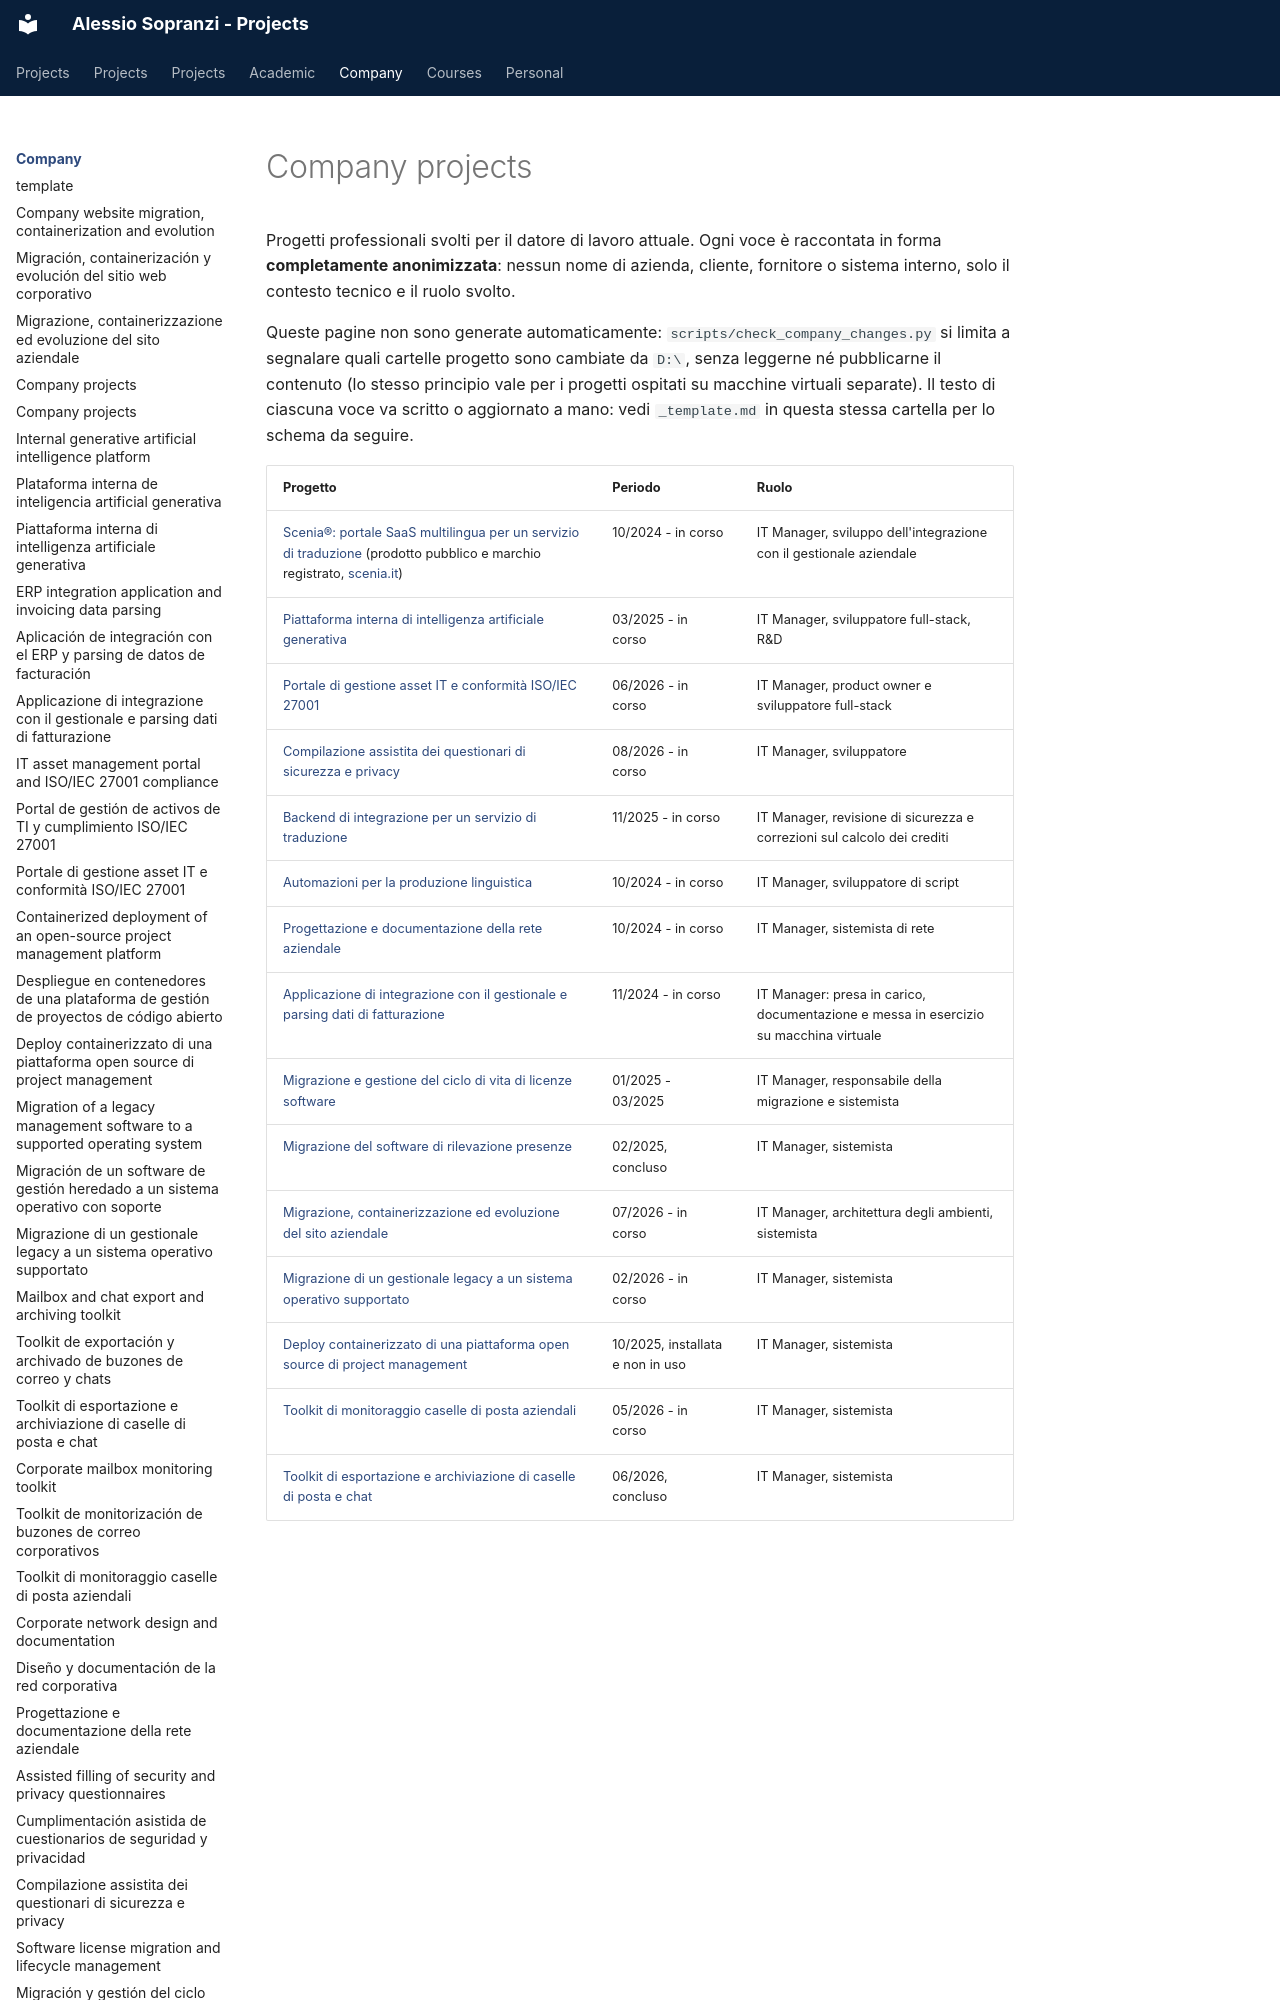

repository: alesop95/projects · page: company/index.html · generator: mkdocs

# Company projects

Progetti professionali svolti per il datore di lavoro attuale. Ogni voce è raccontata in forma **completamente anonimizzata**: nessun nome di azienda, cliente, fornitore o sistema interno, solo il contesto tecnico e il ruolo svolto.

Queste pagine non sono generate automaticamente: `scripts/check_company_changes.py` si limita a segnalare quali cartelle progetto sono cambiate da `D:\`, senza leggerne né pubblicarne il contenuto (lo stesso principio vale per i progetti ospitati su macchine virtuali separate). Il testo di ciascuna voce va scritto o aggiornato a mano: vedi `_template.md` in questa stessa cartella per lo schema da seguire.
